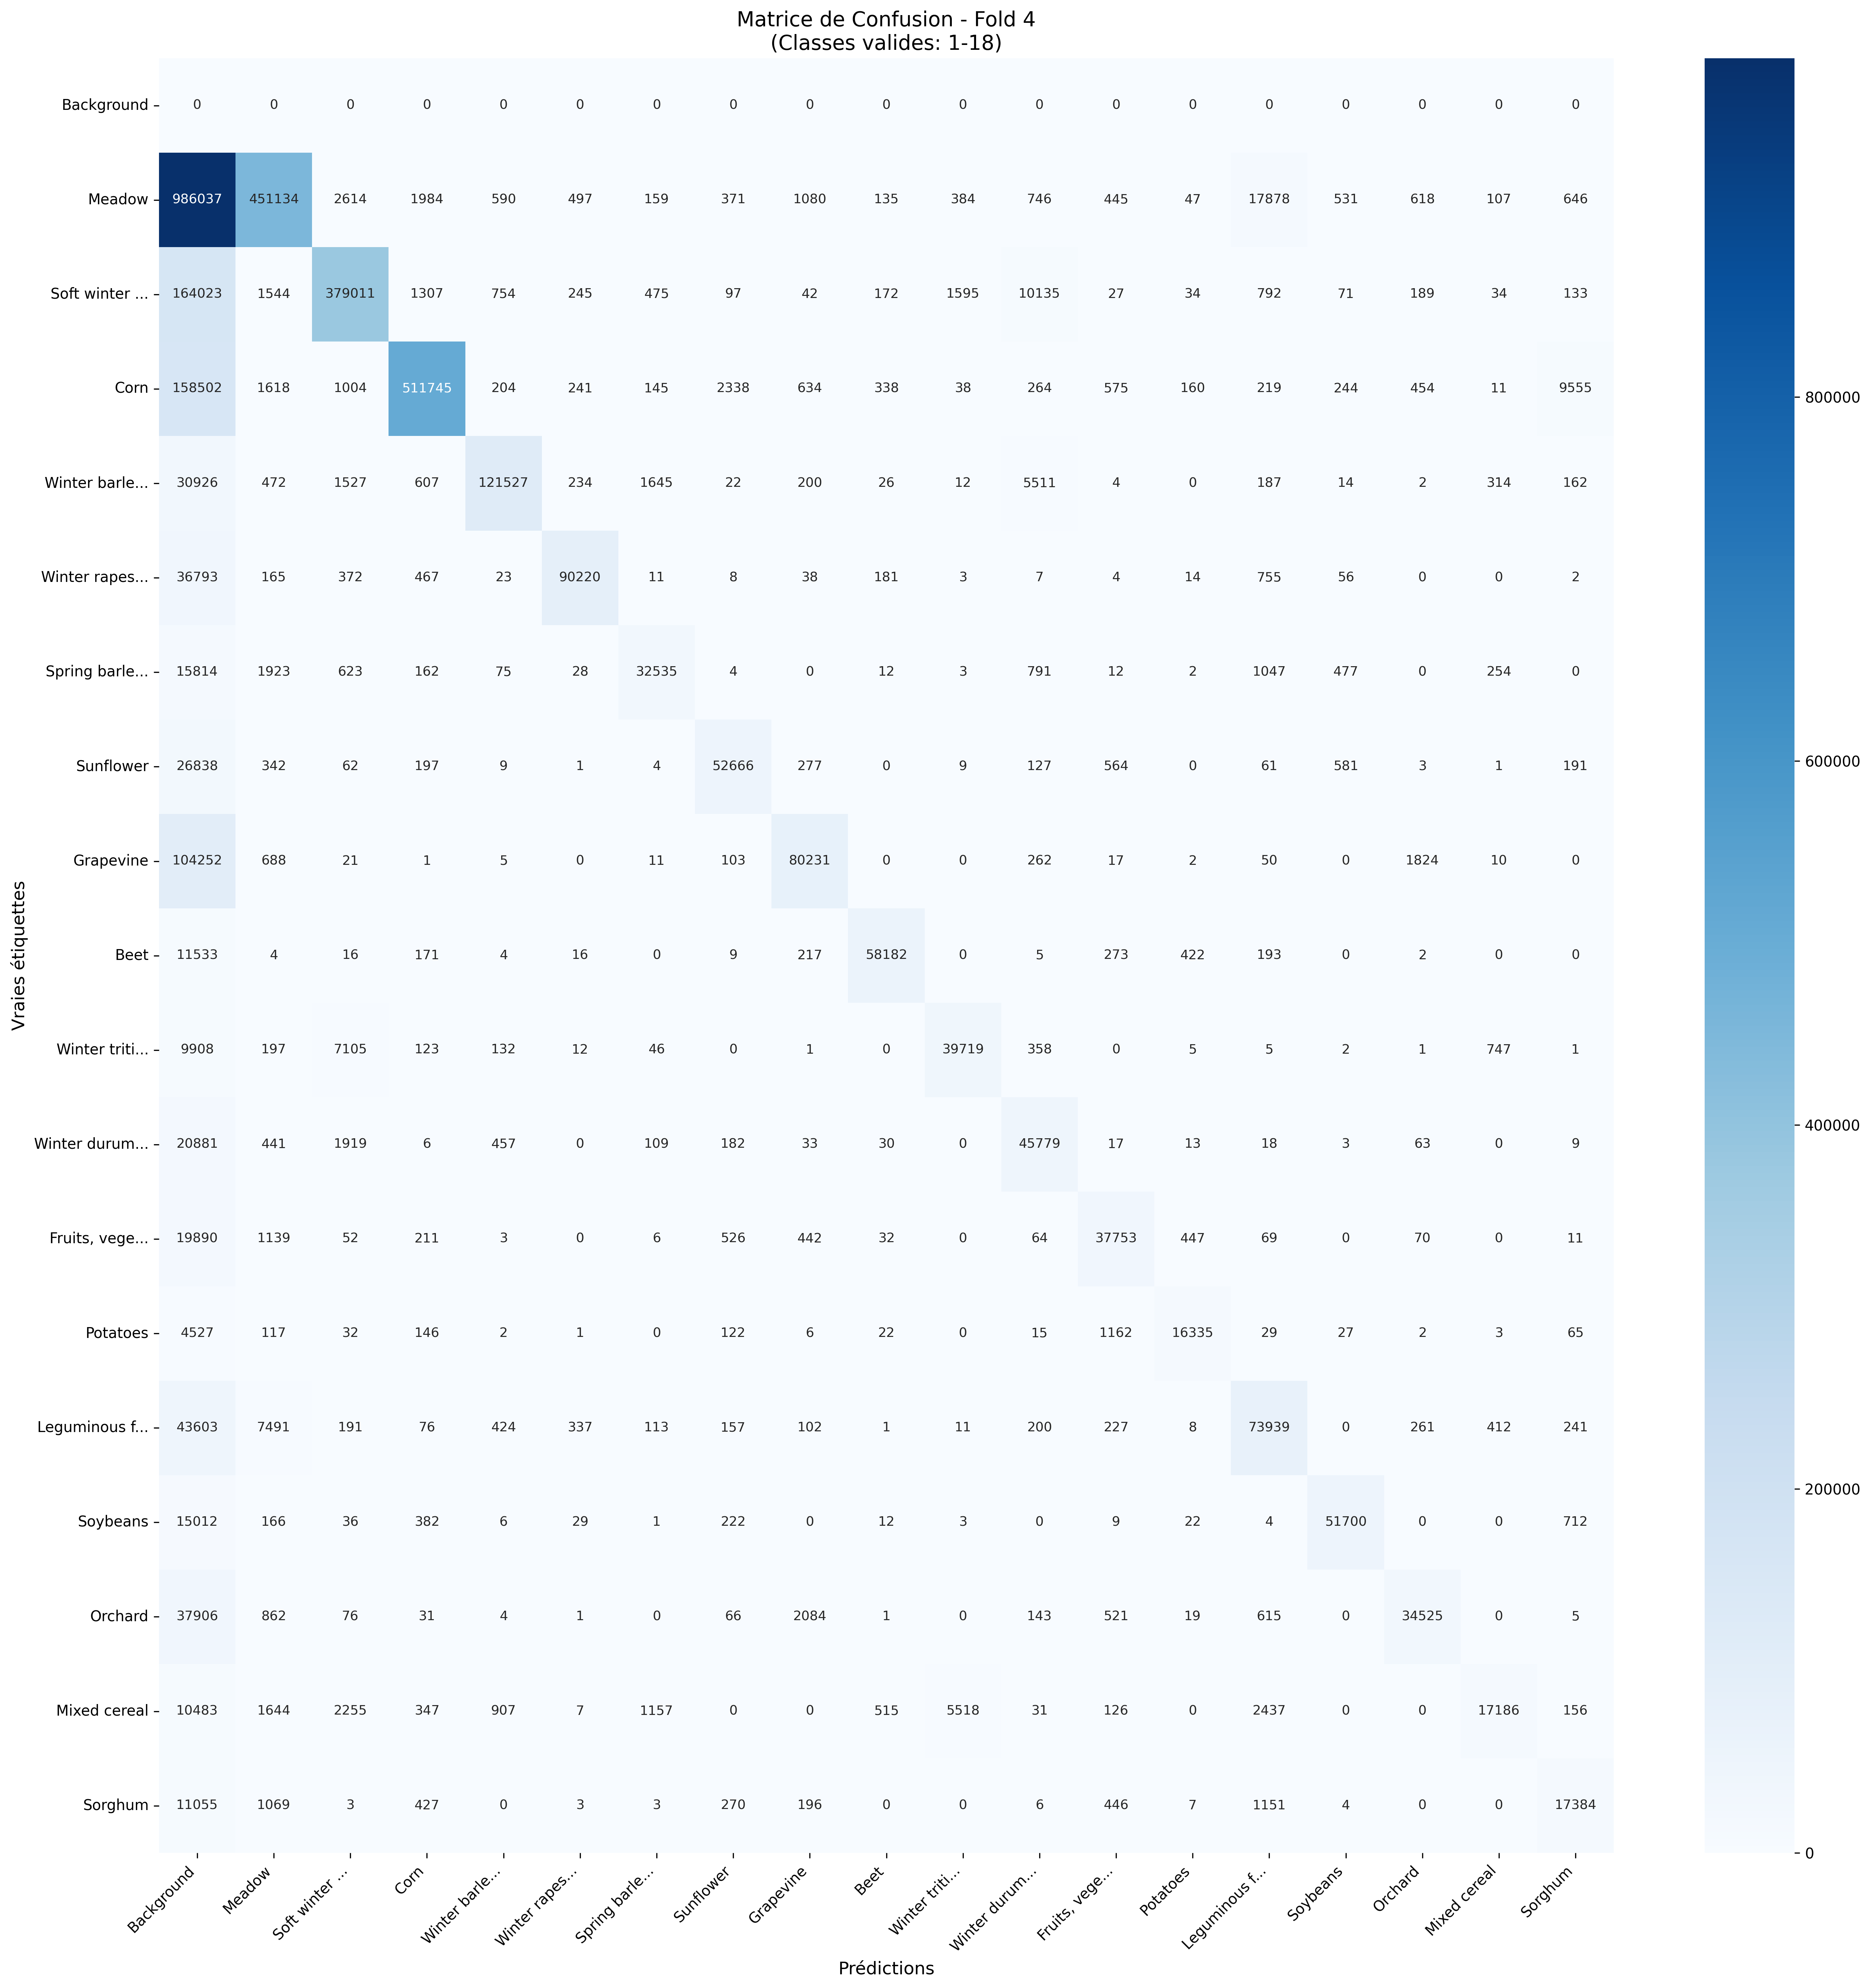

Values plotted in this chart, from the file beside it:
, Pred_Background, Pred_Meadow, Pred_Soft winter wheat, Pred_Corn, Pred_Winter barley, Pred_Winter rapeseed, Pred_Spring barley, Pred_Sunflower, Pred_Grapevine, Pred_Beet, Pred_Winter triticale, Pred_Winter durum wheat, Pred_Fruits, vegetables, flowers, Pred_Potatoes, Pred_Leguminous fodder, Pred_Soybeans, Pred_Orchard, Pred_Mixed cereal, Pred_Sorghum
True_Background, 0, 0, 0, 0, 0, 0, 0, 0, 0, 0, 0, 0, 0, 0, 0, 0, 0, 0, 0
True_Meadow, 986037, 451134, 2614, 1984, 590, 497, 159, 371, 1080, 135, 384, 746, 445, 47, 17878, 531, 618, 107, 646
True_Soft winter wheat, 164023, 1544, 379011, 1307, 754, 245, 475, 97, 42, 172, 1595, 10135, 27, 34, 792, 71, 189, 34, 133
True_Corn, 158502, 1618, 1004, 511745, 204, 241, 145, 2338, 634, 338, 38, 264, 575, 160, 219, 244, 454, 11, 9555
True_Winter barley, 30926, 472, 1527, 607, 121527, 234, 1645, 22, 200, 26, 12, 5511, 4, 0, 187, 14, 2, 314, 162
True_Winter rapeseed, 36793, 165, 372, 467, 23, 90220, 11, 8, 38, 181, 3, 7, 4, 14, 755, 56, 0, 0, 2
True_Spring barley, 15814, 1923, 623, 162, 75, 28, 32535, 4, 0, 12, 3, 791, 12, 2, 1047, 477, 0, 254, 0
True_Sunflower, 26838, 342, 62, 197, 9, 1, 4, 52666, 277, 0, 9, 127, 564, 0, 61, 581, 3, 1, 191
True_Grapevine, 104252, 688, 21, 1, 5, 0, 11, 103, 80231, 0, 0, 262, 17, 2, 50, 0, 1824, 10, 0
True_Beet, 11533, 4, 16, 171, 4, 16, 0, 9, 217, 58182, 0, 5, 273, 422, 193, 0, 2, 0, 0
True_Winter triticale, 9908, 197, 7105, 123, 132, 12, 46, 0, 1, 0, 39719, 358, 0, 5, 5, 2, 1, 747, 1
True_Winter durum wheat, 20881, 441, 1919, 6, 457, 0, 109, 182, 33, 30, 0, 45779, 17, 13, 18, 3, 63, 0, 9
True_Fruits, vegetables, flowers, 19890, 1139, 52, 211, 3, 0, 6, 526, 442, 32, 0, 64, 37753, 447, 69, 0, 70, 0, 11
True_Potatoes, 4527, 117, 32, 146, 2, 1, 0, 122, 6, 22, 0, 15, 1162, 16335, 29, 27, 2, 3, 65
True_Leguminous fodder, 43603, 7491, 191, 76, 424, 337, 113, 157, 102, 1, 11, 200, 227, 8, 73939, 0, 261, 412, 241
True_Soybeans, 15012, 166, 36, 382, 6, 29, 1, 222, 0, 12, 3, 0, 9, 22, 4, 51700, 0, 0, 712
True_Orchard, 37906, 862, 76, 31, 4, 1, 0, 66, 2084, 1, 0, 143, 521, 19, 615, 0, 34525, 0, 5
True_Mixed cereal, 10483, 1644, 2255, 347, 907, 7, 1157, 0, 0, 515, 5518, 31, 126, 0, 2437, 0, 0, 17186, 156
True_Sorghum, 11055, 1069, 3, 427, 0, 3, 3, 270, 196, 0, 0, 6, 446, 7, 1151, 4, 0, 0, 17384
